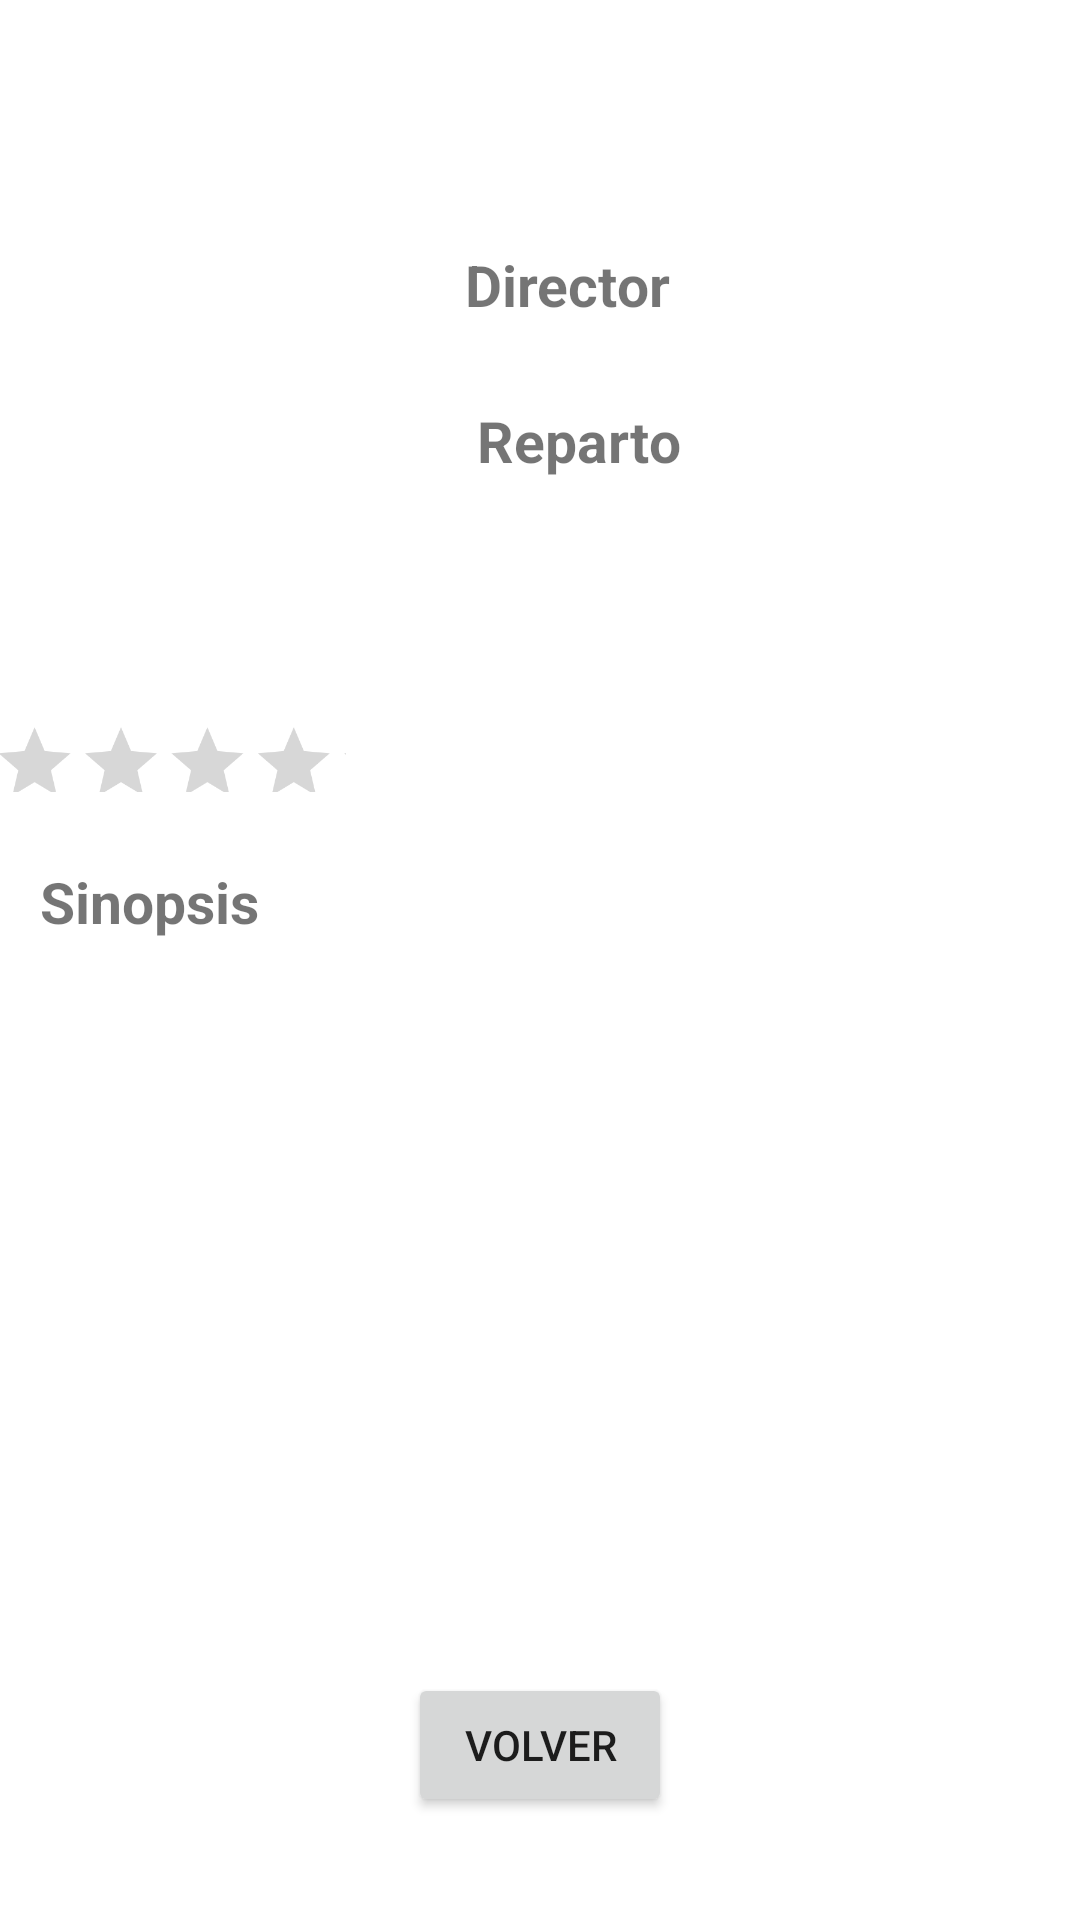

Write the Android layout XML for this screen, with the resource values it uses.
<!-- AndroidManifest.xml: application theme Theme.FilmingApp -->
<!-- res/layout/serie_detalle.xml -->
<?xml version="1.0" encoding="utf-8"?>
<androidx.constraintlayout.widget.ConstraintLayout xmlns:android="http://schemas.android.com/apk/res/android"
    xmlns:app="http://schemas.android.com/apk/res-auto"
    xmlns:tools="http://schemas.android.com/tools"
    android:layout_width="match_parent"
    android:layout_height="match_parent"
    tools:context=".ui.series.DetalleSerie"
    tools:layout_editor_absoluteX="0dp"
    tools:layout_editor_absoluteY="13dp">

    <ImageView
        android:id="@+id/imageSerie"
        android:layout_width="145dp"
        android:layout_height="228dp"
        app:layout_constraintBottom_toBottomOf="parent"
        app:layout_constraintEnd_toEndOf="parent"
        app:layout_constraintHorizontal_bias="0.075"
        app:layout_constraintStart_toStartOf="parent"
        app:layout_constraintTop_toTopOf="parent"
        app:layout_constraintVertical_bias="0.03" />

    <TextView
        android:id="@+id/textTituloSerie"
        android:layout_width="207dp"
        android:layout_height="66dp"
        android:textSize="28sp"
        android:textStyle="bold"
        app:layout_constraintBottom_toBottomOf="parent"
        app:layout_constraintEnd_toEndOf="parent"
        app:layout_constraintHorizontal_bias="0.917"
        app:layout_constraintStart_toStartOf="parent"
        app:layout_constraintTop_toTopOf="parent"
        app:layout_constraintVertical_bias="0.021" />

    <TextView
        android:id="@+id/textRepartoSerie"
        android:layout_width="182dp"
        android:layout_height="239dp"
        android:layout_marginTop="28dp"
        app:layout_constraintEnd_toEndOf="parent"
        app:layout_constraintHorizontal_bias="0.82"
        app:layout_constraintStart_toStartOf="parent"
        app:layout_constraintTop_toBottomOf="@+id/textDirectorSerie" />

    <TextView
        android:id="@+id/texttitDirectorSerie"
        android:layout_width="112dp"
        android:layout_height="23dp"
        android:layout_marginTop="4dp"
        android:text="@string/director"
        android:textSize="19sp"
        android:textStyle="bold"
        app:layout_constraintEnd_toEndOf="parent"
        app:layout_constraintHorizontal_bias="0.625"
        app:layout_constraintStart_toStartOf="parent"
        app:layout_constraintTop_toBottomOf="@+id/textTituloSerie" />

    <TextView
        android:id="@+id/textDirectorSerie"
        android:layout_width="177dp"
        android:layout_height="24dp"
        android:layout_marginTop="28dp"
        android:textSize="16sp"
        app:layout_constraintEnd_toEndOf="parent"
        app:layout_constraintHorizontal_bias="0.799"
        app:layout_constraintStart_toStartOf="parent"
        app:layout_constraintTop_toBottomOf="@id/textTituloSerie" />

    <RatingBar

        android:id="@+id/ratingBarSerie"
        android:layout_width="245dp"
        android:layout_height="40dp"
        android:layout_marginTop="232dp"
        android:layout_marginEnd="196dp"
        android:numStars="5"
        android:progressTint="@color/yellow_500"
        android:rating="0"
        android:scaleX="0.6"
        android:scaleY="0.6"
        android:stepSize="0.5"
        android:isIndicator="true"
        app:layout_constraintEnd_toEndOf="parent"
        app:layout_constraintTop_toTopOf="parent" />

    <TextView
        android:id="@+id/texttitRepartoSerie"
        android:layout_width="wrap_content"
        android:layout_height="wrap_content"
        android:layout_marginTop="4dp"
        android:text="@string/reparto"
        android:textSize="19sp"
        android:textStyle="bold"
        app:layout_constraintEnd_toEndOf="parent"
        app:layout_constraintHorizontal_bias="0.545"
        app:layout_constraintStart_toStartOf="parent"
        app:layout_constraintTop_toBottomOf="@+id/textDirectorSerie" />

    <TextView
        android:id="@+id/texttitSinopsis"
        android:layout_width="wrap_content"
        android:layout_height="wrap_content"
        android:text="@string/sinopsis"
        android:textSize="19sp"
        android:textStyle="bold"
        app:layout_constraintBottom_toBottomOf="parent"
        app:layout_constraintEnd_toEndOf="parent"
        app:layout_constraintHorizontal_bias="0.047"
        app:layout_constraintStart_toStartOf="parent"
        app:layout_constraintTop_toTopOf="parent"
        app:layout_constraintVertical_bias="0.468" />

    <TextView
        android:id="@+id/textDescripcionSerie"
        android:layout_width="377dp"
        android:layout_height="236dp"
        android:layout_marginStart="16dp"
        android:layout_marginTop="8dp"
        android:layout_marginEnd="16dp"
        android:textSize="14sp"
        app:layout_constraintBottom_toBottomOf="parent"
        app:layout_constraintEnd_toEndOf="parent"
        app:layout_constraintHorizontal_bias="0.0"
        app:layout_constraintStart_toStartOf="parent"
        app:layout_constraintTop_toBottomOf="@id/textDirectorSerie"
        app:layout_constraintVertical_bias="0.646" />

    <Button
        android:id="@+id/buttonVolver2"
        android:layout_width="wrap_content"
        android:layout_height="wrap_content"
        android:text="@string/btnVolver"
        app:layout_constraintBottom_toBottomOf="parent"
        app:layout_constraintEnd_toEndOf="parent"
        app:layout_constraintStart_toStartOf="parent"
        app:layout_constraintTop_toTopOf="parent"
        app:layout_constraintVertical_bias="0.942" />

</androidx.constraintlayout.widget.ConstraintLayout>
<!-- resources referenced by this layout -->
<resources>
  <color name="yellow_500">#FFFFEB3B</color>
  <string name="btnVolver">Volver</string>
  <string name="director">Director</string>
  <string name="reparto">Reparto</string>
  <string name="sinopsis">Sinopsis</string>
  <style name="Theme.FilmingApp" parent="Theme.MaterialComponents.DayNight.DarkActionBar">
          
          <item name="backgroundColor">#FF9800</item>
          <item name="colorPrimary">#FFC107</item>
          <item name="colorPrimaryVariant">#FFC107</item>
          <item name="colorOnPrimary">#FFFFFD</item>
          
          <item name="colorSecondary">@color/teal_200</item>
          <item name="colorSecondaryVariant">@color/teal_700</item>
          <item name="colorOnSecondary">@color/black</item>
          
          <item name="android:statusBarColor">?attr/colorPrimaryVariant</item>
          
      </style>
  <color name="teal_200">#FF03DAC5</color>
  <color name="teal_700">#FF018786</color>
  <color name="black">#FF000000</color>
</resources>
